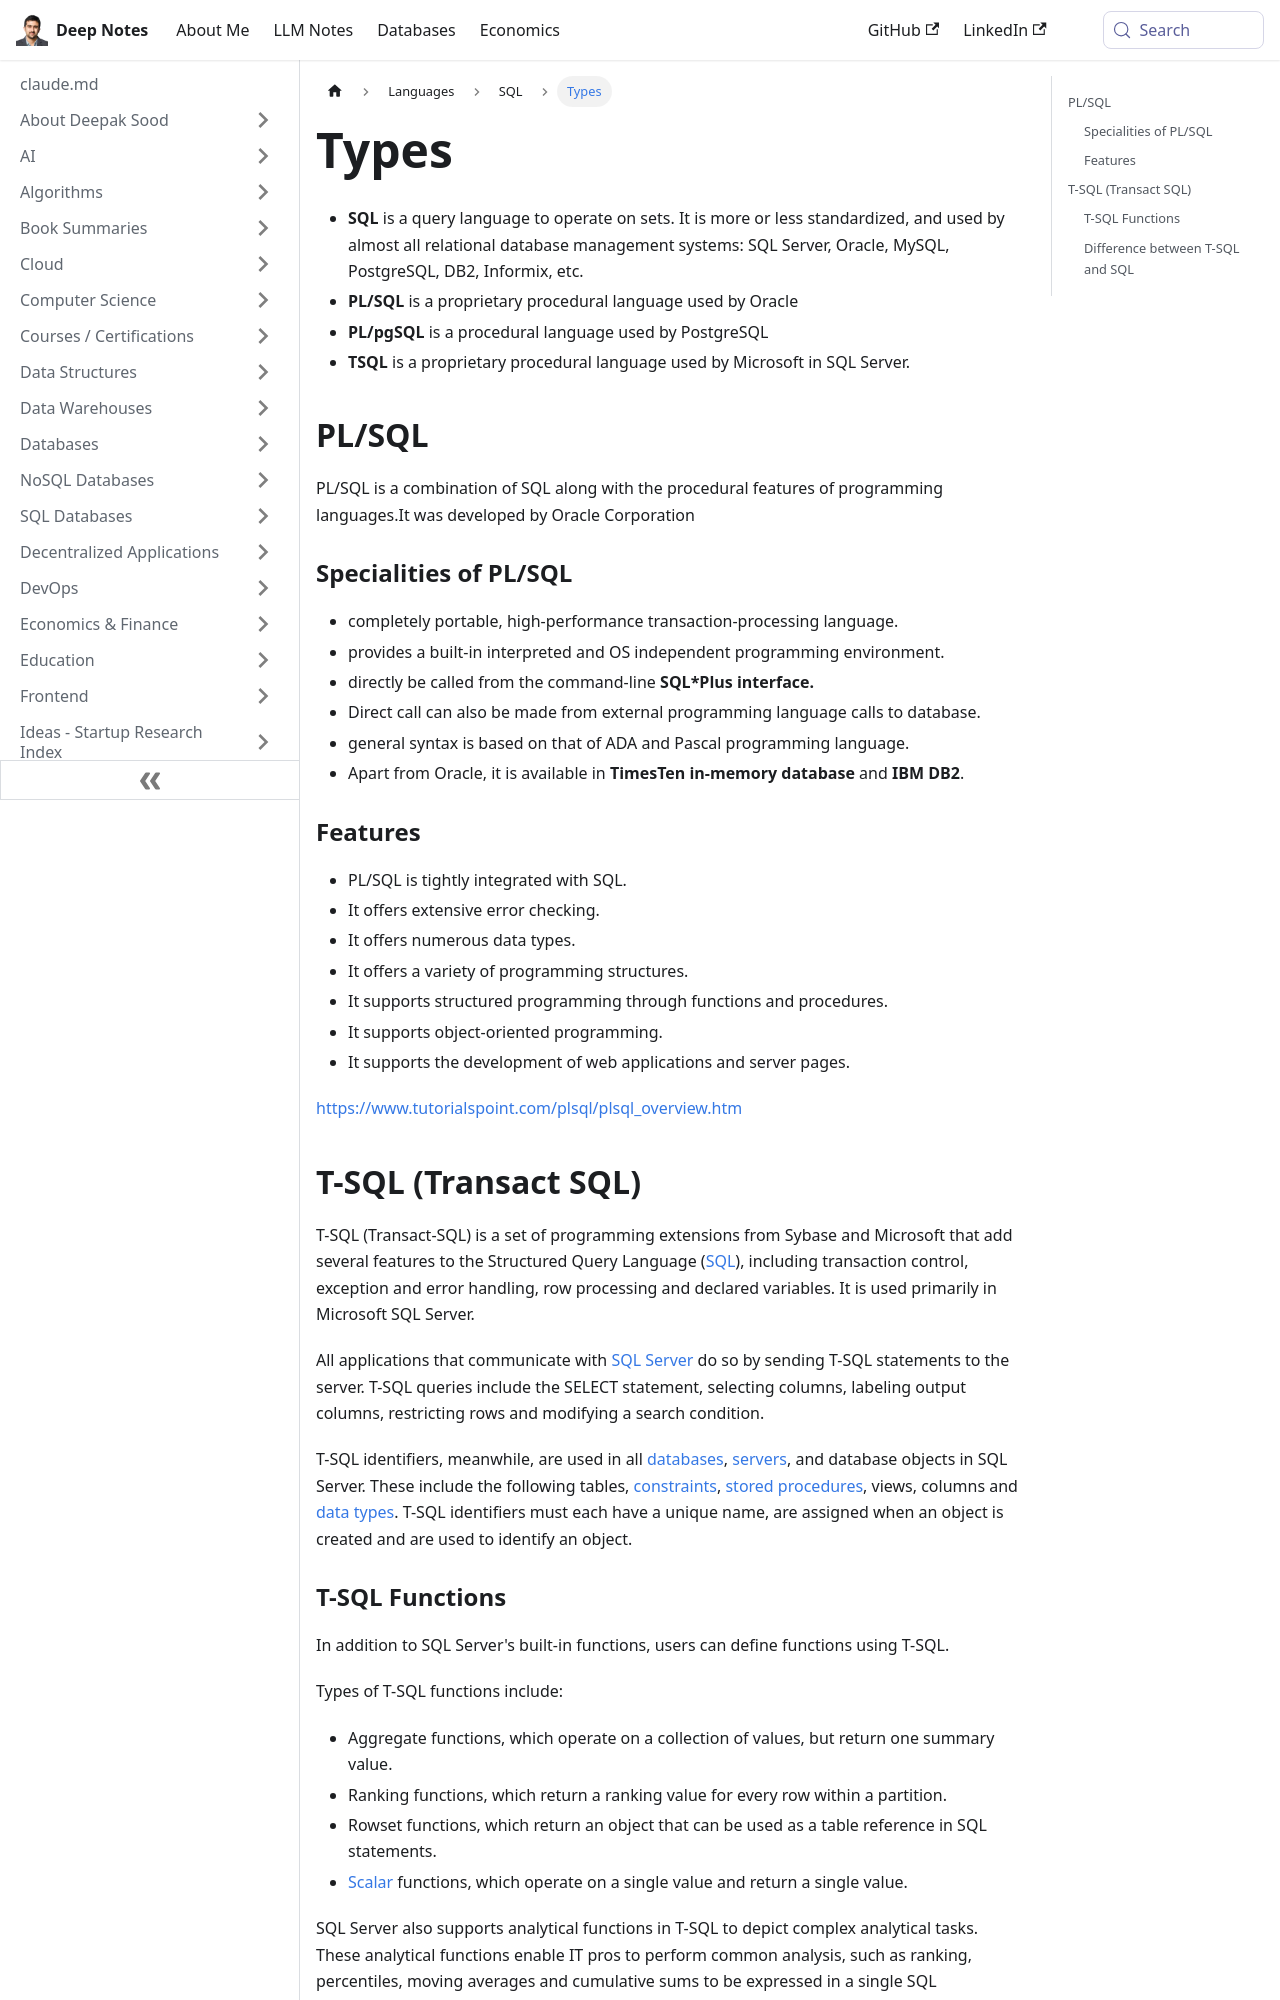

repository: deepaksood619/deepaksood619.github.io · page: languages/sql/types/index.html · generator: docusaurus

---
slug: /languages/sql/types
title: Types
description: Explore various database query languages like SQL, PL/SQL, and TSQL, highlighting their unique features and applications in relational database management systems.
created: 2023-03-05
updated: 2023-12-05
---
- **SQL** is a query language to operate on sets.
    It is more or less standardized, and used by almost all relational database management systems: SQL Server, Oracle, MySQL, PostgreSQL, DB2, Informix, etc.
- **PL/SQL** is a proprietary procedural language used by Oracle
- **PL/pgSQL** is a procedural language used by PostgreSQL
- **TSQL** is a proprietary procedural language used by Microsoft in SQL Server.

## PL/SQL

PL/SQL is a combination of SQL along with the procedural features of programming languages.It was developed by Oracle Corporation

### Specialities of PL/SQL

- completely portable, high-performance transaction-processing language.
- provides a built-in interpreted and OS independent programming environment.
- directly be called from the command-line **SQL*Plus interface.**
- Direct call can also be made from external programming language calls to database.
- general syntax is based on that of ADA and Pascal programming language.
- Apart from Oracle, it is available in **TimesTen in-memory database** and **IBM DB2**.

### Features

- PL/SQL is tightly integrated with SQL.
- It offers extensive error checking.
- It offers numerous data types.
- It offers a variety of programming structures.
- It supports structured programming through functions and procedures.
- It supports object-oriented programming.
- It supports the development of web applications and server pages.

https://www.tutorialspoint.com/plsql/plsql_overview.htm

## T-SQL (Transact SQL)

T-SQL (Transact-SQL) is a set of programming extensions from Sybase and Microsoft that add several features to the Structured Query Language ([SQL](https://searchsqlserver.techtarget.com/definition/SQL)), including transaction control, exception and error handling, row processing and declared variables. It is used primarily in Microsoft SQL Server.

All applications that communicate with [SQL Server](https://searchsqlserver.techtarget.com/definition/SQL-Server) do so by sending T-SQL statements to the server. T-SQL queries include the SELECT statement, selecting columns, labeling output columns, restricting rows and modifying a search condition.

T-SQL identifiers, meanwhile, are used in all [databases](https://searchsqlserver.techtarget.com/definition/database), [servers](https://whatis.techtarget.com/definition/server), and database objects in SQL Server. These include the following tables, [constraints](https://whatis.techtarget.com/definition/constraint-project-constraint), [stored procedures](https://searchoracle.techtarget.com/definition/stored-procedure), views, columns and [data types](https://searchmicroservices.techtarget.com/definition/data-type). T-SQL identifiers must each have a unique name, are assigned when an object is created and are used to identify an object.
